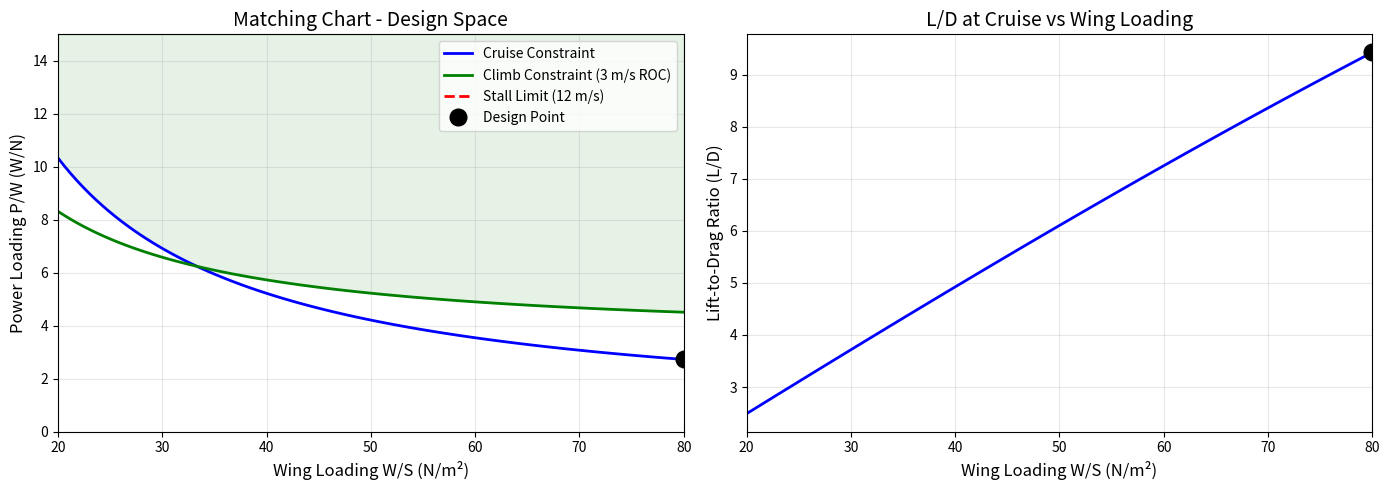

Here is the Python script that generated this plot: (Note: this script raises an exception after producing the figure.)
#!/usr/bin/env python3
"""
Drone Initial Sizing Script
Small Fixed-Wing Electric Drone Design

Requirements:
- Range: 50 km
- Payload: 0.5 kg
- Cruise Speed: 50 knots (25.7 m/s)
- Propulsion: Single electric motor

Author: MegaDrone Project
Date: January 8, 2026
"""

import numpy as np
import matplotlib.pyplot as plt

# =============================================================================
# MISSION REQUIREMENTS
# =============================================================================

# Mission: 50 km out + 50 km back + 15 min loiter
RANGE_OUT_KM = 50  # km (one way)
RANGE_BACK_KM = 50  # km (return)
RANGE_TOTAL_KM = RANGE_OUT_KM + RANGE_BACK_KM  # 100 km round trip
LOITER_TIME_MIN = 15  # minutes

PAYLOAD_KG = 0.5  # kg (camera pod)
PAYLOAD_POWER_W = 5  # W (camera power draw estimate)

CRUISE_SPEED_KNOTS = 50  # knots
CRUISE_SPEED_MS = CRUISE_SPEED_KNOTS * 0.5144  # 25.72 m/s
LOITER_SPEED_MS = 15  # m/s (slower loiter for efficiency)
CRUISE_ALTITUDE_M = 150  # m AGL

# Hand launch constraint
MAX_STALL_SPEED_MS = 10  # m/s (~20 knots) for safe hand launch

# Physical constants
G = 9.81  # m/s^2
RHO_SEA_LEVEL = 1.225  # kg/m^3 (sea level standard)
RHO_CRUISE = 1.21  # kg/m^3 (approximate at 150m)

# =============================================================================
# INITIAL WEIGHT ESTIMATION
# =============================================================================

def estimate_weights():
    """Estimate component weights for initial sizing."""

    # Payload (fixed requirement)
    w_payload = PAYLOAD_KG

    # Avionics and electronics (typical for small surveillance drone)
    w_avionics = 0.15  # kg (flight controller, GPS, receiver, ESC)

    # Estimate battery weight based on energy requirements
    # Will be refined after propulsion sizing
    w_battery_estimate = 0.35  # kg (initial estimate, ~50 Wh @ 150 Wh/kg)

    # Motor and propeller
    w_motor = 0.08  # kg (200W class BLDC)
    w_propeller = 0.02  # kg

    # Structural weight (typically 25-35% of MTOW for small UAVs)
    # Using regression: W_struct = k * W_total^0.9
    # For foam/composite: k ~ 0.28

    # Initial estimate of structural weight
    w_structure_estimate = 0.45  # kg (will iterate)

    # Sum non-structural weights
    w_fixed = w_payload + w_avionics + w_battery_estimate + w_motor + w_propeller

    # Total weight (initial)
    w_total = w_fixed + w_structure_estimate

    return {
        'payload': w_payload,
        'avionics': w_avionics,
        'battery': w_battery_estimate,
        'motor': w_motor,
        'propeller': w_propeller,
        'structure': w_structure_estimate,
        'total': w_total,
        'fixed': w_fixed
    }


# =============================================================================
# AERODYNAMIC SIZING
# =============================================================================

def calculate_wing_parameters(w_total, wing_loading_pa):
    """Calculate wing geometry from weight and wing loading."""

    weight_n = w_total * G
    wing_area = weight_n / wing_loading_pa  # m^2

    return wing_area


def calculate_cruise_lift_coefficient(weight_n, wing_area, velocity, rho=RHO_CRUISE):
    """Calculate required lift coefficient at cruise."""

    dynamic_pressure = 0.5 * rho * velocity**2
    cl_cruise = weight_n / (dynamic_pressure * wing_area)

    return cl_cruise


def estimate_drag_coefficient(cl, aspect_ratio, oswald_efficiency=0.85, cd0=0.025):
    """Estimate total drag coefficient using parabolic polar.

    CD = CD0 + CL^2 / (pi * AR * e)

    For small UAVs:
    - CD0 ~ 0.02-0.03 (parasite drag)
    - e ~ 0.8-0.9 (Oswald efficiency)
    """

    cd_induced = cl**2 / (np.pi * aspect_ratio * oswald_efficiency)
    cd_total = cd0 + cd_induced

    return cd_total, cd0, cd_induced


def calculate_lift_to_drag(cl, cd):
    """Calculate L/D ratio."""
    return cl / cd


def calculate_max_ld(aspect_ratio, oswald_efficiency=0.85, cd0=0.025):
    """Calculate maximum L/D and optimal CL."""

    # At max L/D, induced drag = parasite drag
    cl_max_ld = np.sqrt(np.pi * aspect_ratio * oswald_efficiency * cd0)
    cd_at_max_ld = 2 * cd0  # Total CD = 2 * CD0 at max L/D
    ld_max = cl_max_ld / cd_at_max_ld

    return ld_max, cl_max_ld


# =============================================================================
# PROPULSION SIZING
# =============================================================================

def calculate_cruise_power(weight_n, velocity, ld_ratio):
    """Calculate power required at cruise.

    P_cruise = D * V = (W / L/D) * V
    """

    drag = weight_n / ld_ratio
    power_cruise = drag * velocity

    return power_cruise, drag


def calculate_mission_energy(weight_n, wing_area, aspect_ratio, cd0, oswald_e,
                             range_km, cruise_velocity, loiter_time_min, loiter_velocity,
                             payload_power_w=0, efficiency=0.70):
    """Calculate total energy required for complete mission.

    Mission phases:
    1. Climb to altitude (small for 150m)
    2. Cruise out (range_km / 2)
    3. Loiter (loiter_time_min)
    4. Cruise back (range_km / 2)
    5. Descent and landing

    Accounts for system efficiency:
    - Motor efficiency (~90%)
    - ESC efficiency (~95%)
    - Propeller efficiency (~80%)
    - Combined: ~68-75%
    """

    results = {}

    # --- CLIMB PHASE (simplified) ---
    climb_altitude = CRUISE_ALTITUDE_M  # 150m
    climb_rate = 2.0  # m/s
    climb_time = climb_altitude / climb_rate  # seconds
    # Climb power ~ 1.5x cruise power
    cl_climb = 0.6  # higher CL during climb
    cd_climb, _, _ = estimate_drag_coefficient(cl_climb, aspect_ratio, oswald_e, cd0)
    ld_climb = cl_climb / cd_climb
    climb_velocity = np.sqrt(2 * weight_n / (RHO_CRUISE * wing_area * cl_climb))
    power_climb = (weight_n / ld_climb) * climb_velocity + weight_n * climb_rate
    energy_climb = power_climb * climb_time / 3600  # Wh

    # --- CRUISE PHASES ---
    cl_cruise = weight_n / (0.5 * RHO_CRUISE * cruise_velocity**2 * wing_area)
    cd_cruise, _, _ = estimate_drag_coefficient(cl_cruise, aspect_ratio, oswald_e, cd0)
    ld_cruise = cl_cruise / cd_cruise
    power_cruise = (weight_n / ld_cruise) * cruise_velocity

    cruise_distance = range_km * 1000  # m
    cruise_time = cruise_distance / cruise_velocity  # seconds
    energy_cruise = power_cruise * cruise_time / 3600  # Wh

    # --- LOITER PHASE ---
    cl_loiter = weight_n / (0.5 * RHO_CRUISE * loiter_velocity**2 * wing_area)
    cd_loiter, _, _ = estimate_drag_coefficient(cl_loiter, aspect_ratio, oswald_e, cd0)
    ld_loiter = cl_loiter / cd_loiter
    power_loiter = (weight_n / ld_loiter) * loiter_velocity

    loiter_time = loiter_time_min * 60  # seconds
    energy_loiter = power_loiter * loiter_time / 3600  # Wh

    # --- PAYLOAD POWER ---
    total_flight_time = climb_time + cruise_time + loiter_time  # seconds
    energy_payload = payload_power_w * total_flight_time / 3600  # Wh

    # --- TOTAL ENERGY (at propeller shaft) ---
    energy_shaft = energy_climb + energy_cruise + energy_loiter + energy_payload

    # --- BATTERY ENERGY (with efficiency losses) ---
    energy_battery = energy_shaft / efficiency

    results = {
        'climb': {'time_min': climb_time/60, 'power_w': power_climb, 'energy_wh': energy_climb},
        'cruise': {'time_min': cruise_time/60, 'power_w': power_cruise, 'energy_wh': energy_cruise,
                   'cl': cl_cruise, 'cd': cd_cruise, 'ld': ld_cruise},
        'loiter': {'time_min': loiter_time/60, 'power_w': power_loiter, 'energy_wh': energy_loiter,
                   'cl': cl_loiter, 'cd': cd_loiter, 'ld': ld_loiter},
        'payload': {'power_w': payload_power_w, 'energy_wh': energy_payload},
        'total_flight_time_min': total_flight_time / 60,
        'energy_shaft_wh': energy_shaft,
        'energy_battery_wh': energy_battery
    }

    return results


def size_battery(energy_wh, reserve_factor=1.2, energy_density_wh_kg=180):
    """Size battery pack.

    Args:
        energy_wh: Required mission energy
        reserve_factor: Safety margin (1.2 = 20% reserve)
        energy_density_wh_kg: Battery specific energy (LiPo: 150-200 Wh/kg)
    """

    total_energy = energy_wh * reserve_factor
    battery_mass = total_energy / energy_density_wh_kg

    return battery_mass, total_energy


def size_motor(cruise_power, power_margin=2.5):
    """Size motor for cruise with margin for climb/maneuver.

    Args:
        cruise_power: Power required at cruise (W)
        power_margin: Factor for climb capability (2-3x typical)
    """

    motor_power_rating = cruise_power * power_margin

    # Motor mass estimation (small BLDC: ~0.3-0.5 g/W for power rating)
    motor_mass = motor_power_rating * 0.0004  # kg

    return motor_power_rating, motor_mass


# =============================================================================
# MATCHING CHART
# =============================================================================

def create_matching_chart(w_total, aspect_ratio=7, cd0=0.025, e=0.85):
    """Create matching chart showing design constraints."""

    weight_n = w_total * G

    # Wing loading range
    ws_range = np.linspace(20, 80, 100)  # N/m^2

    # Calculate required power-to-weight for each constraint

    # 1. Cruise constraint: P/W = V / (L/D)
    cruise_pw = []
    cruise_ld = []
    for ws in ws_range:
        s = weight_n / ws
        cl = weight_n / (0.5 * RHO_CRUISE * CRUISE_SPEED_MS**2 * s)
        cd, _, _ = estimate_drag_coefficient(cl, aspect_ratio, e, cd0)
        ld = cl / cd
        pw = CRUISE_SPEED_MS / ld  # W/N
        cruise_pw.append(pw)
        cruise_ld.append(ld)

    # 2. Stall constraint: W/S < 0.5 * rho * V_stall^2 * CL_max
    cl_max = 1.4  # Typical for simple airfoil without flaps
    v_stall_target = 12  # m/s (target stall speed)
    ws_stall_limit = 0.5 * RHO_CRUISE * v_stall_target**2 * cl_max

    # 3. Climb constraint: P/W = V_climb / (L/D) + ROC
    roc_target = 3  # m/s rate of climb
    climb_pw = []
    for ws in ws_range:
        s = weight_n / ws
        # Assume climb at V for best L/D (approximately)
        v_climb = 0.8 * CRUISE_SPEED_MS
        cl = weight_n / (0.5 * RHO_CRUISE * v_climb**2 * s)
        cd, _, _ = estimate_drag_coefficient(cl, aspect_ratio, e, cd0)
        ld = cl / cd
        pw = v_climb / ld + roc_target
        climb_pw.append(pw)

    return {
        'ws_range': ws_range,
        'cruise_pw': np.array(cruise_pw),
        'cruise_ld': np.array(cruise_ld),
        'climb_pw': np.array(climb_pw),
        'ws_stall_limit': ws_stall_limit
    }


def plot_matching_chart(matching_data, design_point=None):
    """Plot matching chart with constraints."""

    fig, (ax1, ax2) = plt.subplots(1, 2, figsize=(14, 5))

    # Matching chart
    ax1.plot(matching_data['ws_range'], matching_data['cruise_pw'],
             'b-', linewidth=2, label='Cruise Constraint')
    ax1.plot(matching_data['ws_range'], matching_data['climb_pw'],
             'g-', linewidth=2, label='Climb Constraint (3 m/s ROC)')
    ax1.axvline(x=matching_data['ws_stall_limit'], color='r',
                linestyle='--', linewidth=2, label=f'Stall Limit (12 m/s)')

    if design_point:
        ax1.plot(design_point['ws'], design_point['pw'], 'ko',
                 markersize=12, label='Design Point')

    ax1.set_xlabel('Wing Loading W/S (N/m²)', fontsize=12)
    ax1.set_ylabel('Power Loading P/W (W/N)', fontsize=12)
    ax1.set_title('Matching Chart - Design Space', fontsize=14)
    ax1.legend()
    ax1.grid(True, alpha=0.3)
    ax1.set_xlim([20, 80])
    ax1.set_ylim([0, 15])

    # Fill feasible region
    ax1.fill_between(matching_data['ws_range'],
                     np.maximum(matching_data['cruise_pw'], matching_data['climb_pw']),
                     15, alpha=0.1, color='green', label='Feasible Region')

    # L/D vs Wing Loading
    ax2.plot(matching_data['ws_range'], matching_data['cruise_ld'],
             'b-', linewidth=2)
    ax2.axvline(x=matching_data['ws_stall_limit'], color='r',
                linestyle='--', linewidth=2)

    if design_point:
        ax2.plot(design_point['ws'], design_point['ld'], 'ko', markersize=12)

    ax2.set_xlabel('Wing Loading W/S (N/m²)', fontsize=12)
    ax2.set_ylabel('Lift-to-Drag Ratio (L/D)', fontsize=12)
    ax2.set_title('L/D at Cruise vs Wing Loading', fontsize=14)
    ax2.grid(True, alpha=0.3)
    ax2.set_xlim([20, 80])

    plt.tight_layout()

    # Save figure
    plt.savefig('/Users/<user>/Desktop/Datawerkes/MegaDrone/designs/matching_chart.png',
                dpi=150, bbox_inches='tight')
    print("Saved: designs/matching_chart.png")

    plt.show()


# =============================================================================
# MAIN SIZING ROUTINE
# =============================================================================

def run_sizing():
    """Main sizing routine with iteration for converged solution."""

    print("=" * 70)
    print("SMALL FIXED-WING DRONE INITIAL SIZING")
    print("=" * 70)

    # Mission summary
    print("\n--- MISSION REQUIREMENTS ---")
    print(f"  Range Out:       {RANGE_OUT_KM} km")
    print(f"  Range Back:      {RANGE_BACK_KM} km")
    print(f"  Total Range:     {RANGE_TOTAL_KM} km (round trip)")
    print(f"  Loiter Time:     {LOITER_TIME_MIN} min")
    print(f"  Payload:         {PAYLOAD_KG} kg (camera pod, {PAYLOAD_POWER_W}W)")
    print(f"  Cruise Speed:    {CRUISE_SPEED_KNOTS} knots ({CRUISE_SPEED_MS:.1f} m/s)")
    print(f"  Loiter Speed:    {LOITER_SPEED_MS} m/s")
    print(f"  Altitude:        {CRUISE_ALTITUDE_M} m AGL")
    print(f"  Hand Launch:     Stall speed < {MAX_STALL_SPEED_MS} m/s")

    # Design parameters (fixed for this design)
    # Trade-off: Need higher wing loading for efficient cruise at 50 knots
    # but must keep stall speed below 10 m/s for hand launch
    #
    # At 50 knots (25.7 m/s), dynamic pressure q = 400 N/m²
    # For good L/D, want CL ~ 0.3-0.5 at cruise
    # W/S = q * CL_cruise → for CL=0.3, W/S = 120 N/m² (too high for hand launch)
    #
    # Stall constraint: V_stall = sqrt(2*W/S / (rho*CL_max))
    # For V_stall = 10 m/s, CL_max = 1.4: W/S_max = 0.5*1.21*100*1.4 = 85 N/m²
    aspect_ratio = 12.0  # Higher AR to boost L/D at low CL
    wing_loading_target = 80.0  # N/m² - stall ~9.7 m/s for hand launch
    cd0 = 0.020  # Very clean airframe with optimized airfoil
    oswald_e = 0.88  # Good span loading
    cl_max = 1.4  # Typical without flaps
    struct_fraction = 0.30  # 30% of MTOW for structure

    # Fixed component weights
    w_payload = PAYLOAD_KG
    w_avionics = 0.15  # kg
    w_propeller = 0.02  # kg

    # Initial weight guess
    w_total = 2.0  # kg (initial guess)

    print("\n--- ITERATIVE WEIGHT CONVERGENCE ---")

    # Iterate to converge weight
    max_iterations = 15
    tolerance = 0.001  # kg

    for iteration in range(max_iterations):
        weight_n = w_total * G

        # Wing geometry from target wing loading
        wing_area = weight_n / wing_loading_target
        wingspan = np.sqrt(aspect_ratio * wing_area)
        mean_chord = wing_area / wingspan

        # Calculate mission energy
        mission = calculate_mission_energy(
            weight_n=weight_n,
            wing_area=wing_area,
            aspect_ratio=aspect_ratio,
            cd0=cd0,
            oswald_e=oswald_e,
            range_km=RANGE_TOTAL_KM,
            cruise_velocity=CRUISE_SPEED_MS,
            loiter_time_min=LOITER_TIME_MIN,
            loiter_velocity=LOITER_SPEED_MS,
            payload_power_w=PAYLOAD_POWER_W
        )

        # Size battery and motor
        energy_required = mission['energy_battery_wh']
        power_cruise = mission['cruise']['power_w']
        w_battery, total_energy = size_battery(energy_required)
        motor_power, w_motor = size_motor(power_cruise)

        # Calculate new total weight
        w_fixed = w_payload + w_avionics + w_battery + w_motor + w_propeller
        w_total_new = w_fixed / (1 - struct_fraction)
        w_structure = w_total_new - w_fixed

        # Check convergence
        delta = abs(w_total_new - w_total)
        print(f"  Iteration {iteration+1}: W = {w_total_new:.4f} kg (delta = {delta:.5f})")

        if delta < tolerance:
            print(f"  Converged after {iteration+1} iterations")
            break

        w_total = w_total_new

    # Final weight
    w_total = w_total_new
    weight_n = w_total * G

    # Final wing geometry (recalculated for converged weight)
    wing_area = weight_n / wing_loading_target
    wingspan = np.sqrt(aspect_ratio * wing_area)
    mean_chord = wing_area / wingspan

    # Actual stall speed
    v_stall = np.sqrt(2 * weight_n / (RHO_CRUISE * wing_area * cl_max))

    print("\n--- INITIAL WEIGHT ESTIMATION ---")
    print(f"  Payload     : {w_payload:.3f} kg")
    print(f"  Avionics    : {w_avionics:.3f} kg")
    print(f"  Battery     : {w_battery:.3f} kg")
    print(f"  Motor       : {w_motor:.3f} kg")
    print(f"  Propeller   : {w_propeller:.3f} kg")
    print(f"  Structure   : {w_structure:.3f} kg ({struct_fraction*100:.0f}%)")
    print(f"  ---------------------")
    print(f"  TOTAL:        {w_total:.3f} kg")

    weights = {
        'payload': w_payload,
        'avionics': w_avionics,
        'battery': w_battery,
        'motor': w_motor,
        'propeller': w_propeller,
        'structure': w_structure,
        'total': w_total
    }

    print("\n--- DESIGN PARAMETERS ---")
    print(f"  Aspect Ratio: {aspect_ratio}")
    print(f"  Wing Loading: {wing_loading_target} N/m²")
    print(f"  CD0 (parasite): {cd0}")
    print(f"  Oswald Efficiency: {oswald_e}")

    print("\n--- WING GEOMETRY ---")
    print(f"  Wing Area:   {wing_area:.4f} m² ({wing_area * 10.764:.2f} ft²)")
    print(f"  Wingspan:    {wingspan:.3f} m ({wingspan * 3.281:.2f} ft)")
    print(f"  Mean Chord:  {mean_chord:.4f} m ({mean_chord * 100:.1f} cm)")

    # Aerodynamic analysis at cruise
    cl_cruise = calculate_cruise_lift_coefficient(weight_n, wing_area, CRUISE_SPEED_MS)
    cd_cruise, cd0_val, cd_i = estimate_drag_coefficient(cl_cruise, aspect_ratio, oswald_e, cd0)
    ld_cruise = calculate_lift_to_drag(cl_cruise, cd_cruise)
    ld_max, cl_at_max_ld = calculate_max_ld(aspect_ratio, oswald_e, cd0)

    # Reynolds number at cruise
    nu = 1.5e-5  # kinematic viscosity of air
    re_chord = CRUISE_SPEED_MS * mean_chord / nu

    print("\n--- CRUISE AERODYNAMICS ---")
    print(f"  CL (cruise):   {cl_cruise:.4f}")
    print(f"  CD (cruise):   {cd_cruise:.5f}")
    print(f"    - CD0:       {cd0_val:.5f}")
    print(f"    - CD_induced:{cd_i:.5f}")
    print(f"  L/D (cruise):  {ld_cruise:.2f}")
    print(f"  L/D (max):     {ld_max:.2f} at CL = {cl_at_max_ld:.3f}")
    print(f"  Reynolds #:    {re_chord:.0f} (based on mean chord)")

    print("\n--- MISSION ENERGY BREAKDOWN ---")
    print(f"  Climb:   {mission['climb']['time_min']:.1f} min, "
          f"{mission['climb']['power_w']:.0f} W, {mission['climb']['energy_wh']:.1f} Wh")
    print(f"  Cruise:  {mission['cruise']['time_min']:.1f} min, "
          f"{mission['cruise']['power_w']:.0f} W, {mission['cruise']['energy_wh']:.1f} Wh")
    print(f"    CL={mission['cruise']['cl']:.3f}, CD={mission['cruise']['cd']:.4f}, L/D={mission['cruise']['ld']:.1f}")
    print(f"  Loiter:  {mission['loiter']['time_min']:.1f} min, "
          f"{mission['loiter']['power_w']:.0f} W, {mission['loiter']['energy_wh']:.1f} Wh")
    print(f"    CL={mission['loiter']['cl']:.3f}, CD={mission['loiter']['cd']:.4f}, L/D={mission['loiter']['ld']:.1f}")
    print(f"  Payload: {mission['payload']['power_w']:.0f} W, {mission['payload']['energy_wh']:.1f} Wh")
    print(f"  -----------------------------------------")
    print(f"  Total Flight Time: {mission['total_flight_time_min']:.1f} min")
    print(f"  Shaft Energy:      {mission['energy_shaft_wh']:.1f} Wh")
    print(f"  Battery Energy:    {mission['energy_battery_wh']:.1f} Wh (w/ 70% efficiency)")

    print("\n--- PROPULSION SIZING ---")
    print(f"  Cruise Power:     {power_cruise:.1f} W")
    print(f"  Battery Required: {total_energy:.1f} Wh (with 20% reserve)")
    print(f"  Battery Mass:     {w_battery:.3f} kg ({w_battery*1000:.0f} g)")
    print(f"  Motor Power:      {motor_power:.0f} W")
    print(f"  Motor Mass:       {w_motor:.3f} kg ({w_motor*1000:.0f} g)")

    print("\n--- PERFORMANCE CHECK ---")
    print(f"  Stall Speed:  {v_stall:.1f} m/s ({v_stall/0.5144:.1f} knots)")
    print(f"  Cruise/Stall: {CRUISE_SPEED_MS/v_stall:.2f} (should be > 1.3)")

    # Create matching chart
    print("\n--- GENERATING MATCHING CHART ---")
    matching_data = create_matching_chart(w_total, aspect_ratio, cd0, oswald_e)

    # Find design point power loading
    design_pw = power_cruise / weight_n
    design_point = {
        'ws': wing_loading_target,
        'pw': design_pw,
        'ld': ld_cruise
    }

    plot_matching_chart(matching_data, design_point)

    # Summary
    print("\n" + "=" * 70)
    print("SIZING SUMMARY")
    print("=" * 70)
    print(f"""
    AIRCRAFT CONFIGURATION:
    -----------------------
    Total Weight:     {w_total:.2f} kg ({w_total*2.205:.2f} lb)
    Wing Area:        {wing_area:.3f} m² ({wing_area*10.764:.1f} ft²)
    Wingspan:         {wingspan:.2f} m ({wingspan*3.281:.1f} ft)
    Aspect Ratio:     {aspect_ratio}
    Wing Loading:     {wing_loading_target:.0f} N/m² ({wing_loading_target*0.0209:.2f} lb/ft²)

    PERFORMANCE:
    ------------
    Cruise Speed:     {CRUISE_SPEED_MS:.1f} m/s ({CRUISE_SPEED_KNOTS} knots)
    Stall Speed:      {v_stall:.1f} m/s ({v_stall/0.5144:.0f} knots)
    L/D at Cruise:    {ld_cruise:.1f}
    L/D Maximum:      {ld_max:.1f}
    Range:            {RANGE_TOTAL_KM} km (round trip)
    Loiter:           {LOITER_TIME_MIN} min
    Flight Time:      {mission['total_flight_time_min']:.0f} min

    PROPULSION:
    -----------
    Cruise Power:     {power_cruise:.0f} W
    Motor Rating:     {motor_power:.0f} W
    Battery:          {total_energy:.0f} Wh ({total_energy/14.8:.0f} mAh @ 4S)

    REYNOLDS NUMBER:  {re_chord:.0f} (at cruise)
    """)

    return {
        'weights': {
            'total': w_total,
            'payload': weights['payload'],
            'battery': w_battery,
            'structure': w_structure
        },
        'geometry': {
            'wing_area': wing_area,
            'wingspan': wingspan,
            'chord': mean_chord,
            'aspect_ratio': aspect_ratio
        },
        'aero': {
            'cl_cruise': cl_cruise,
            'cd_cruise': cd_cruise,
            'ld_cruise': ld_cruise,
            'ld_max': ld_max,
            'reynolds': re_chord
        },
        'propulsion': {
            'power_cruise': power_cruise,
            'motor_power': motor_power,
            'battery_wh': total_energy,
            'flight_time_min': mission['total_flight_time_min']
        }
    }


if __name__ == "__main__":
    results = run_sizing()
